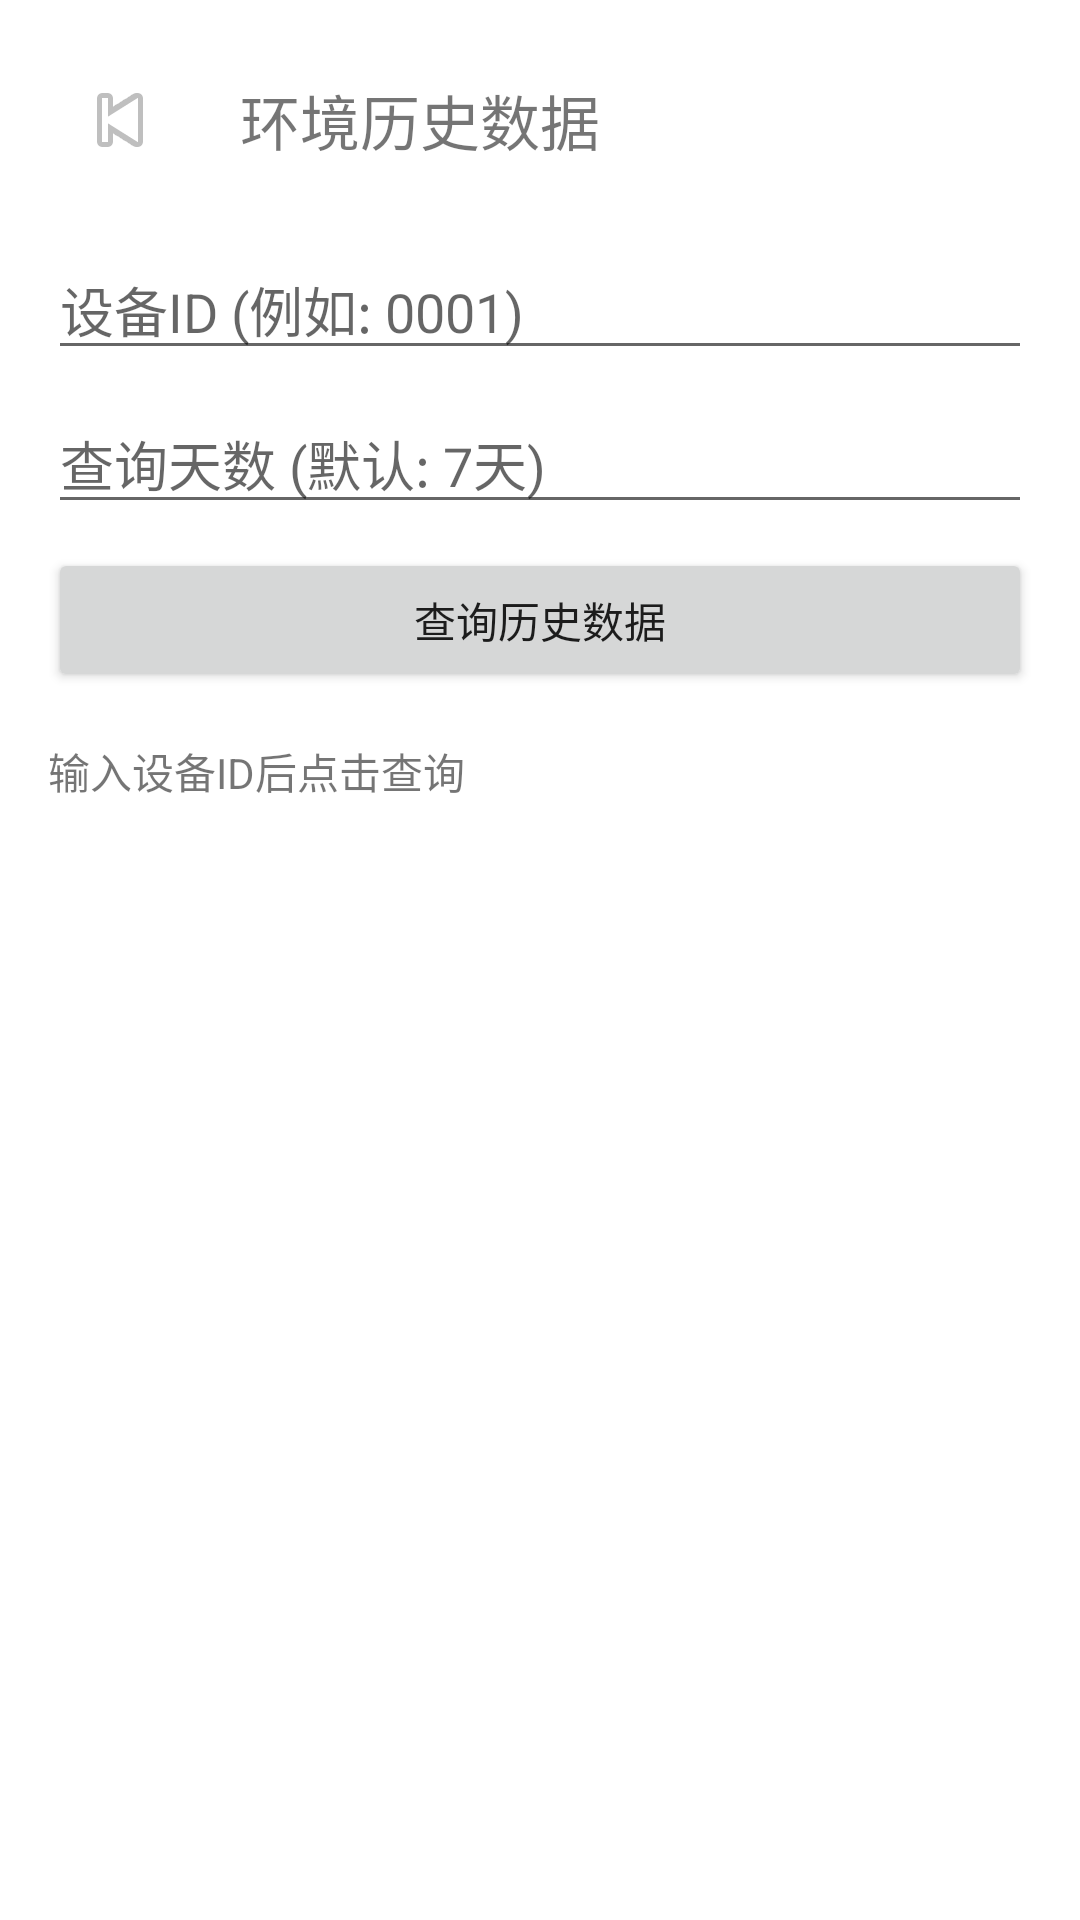

The Android layout XML behind this screen, and the referenced resources:
<!-- AndroidManifest.xml: application theme Theme.Plantbutlerandroid -->
<!-- res/layout/activity_history.xml -->
<?xml version="1.0" encoding="utf-8"?>
<LinearLayout xmlns:android="http://schemas.android.com/apk/res/android"
    android:layout_width="match_parent"
    android:layout_height="match_parent"
    android:orientation="vertical"
    android:padding="16dp">

    <LinearLayout
        android:layout_width="match_parent"
        android:layout_height="wrap_content"
        android:orientation="horizontal"
        android:gravity="center_vertical"
        android:layout_marginBottom="16dp">

        <ImageButton
            android:id="@+id/buttonBack"
            android:layout_width="48dp"
            android:layout_height="48dp"
            android:src="@android:drawable/ic_media_previous"
            android:background="?attr/selectableItemBackgroundBorderless"
            android:contentDescription="返回主页" />

        <TextView
            android:layout_width="wrap_content"
            android:layout_height="wrap_content"
            android:text="环境历史数据"
            android:textSize="20sp"
            android:layout_marginStart="16dp" />
    </LinearLayout>

    <EditText
        android:id="@+id/editDeviceId"
        android:layout_width="match_parent"
        android:layout_height="wrap_content"
        android:hint="设备ID (例如: 0001)"
        android:layout_marginBottom="8dp" />

    <EditText
        android:id="@+id/editDays"
        android:layout_width="match_parent"
        android:layout_height="wrap_content"
        android:hint="查询天数 (默认: 7天)"
        android:inputType="number"
        android:layout_marginBottom="8dp" />

    <Button
        android:id="@+id/buttonLoadHistory"
        android:layout_width="match_parent"
        android:layout_height="wrap_content"
        android:text="查询历史数据"
        android:layout_marginBottom="16dp" />

    <ScrollView
        android:layout_width="match_parent"
        android:layout_height="0dp"
        android:layout_weight="1">
        <TextView
            android:id="@+id/textViewHistory"
            android:layout_width="match_parent"
            android:layout_height="wrap_content"
            android:text="输入设备ID后点击查询" />
    </ScrollView>

</LinearLayout>
<!-- resources referenced by this layout -->
<resources>
  <style name="Theme.Plantbutlerandroid" parent="Theme.MaterialComponents.DayNight.DarkActionBar">
          
          <item name="colorPrimary">@color/purple_500</item>
          <item name="colorPrimaryVariant">@color/purple_700</item>
          <item name="colorOnPrimary">@color/white</item>
          
          <item name="colorSecondary">@color/teal_200</item>
          <item name="colorSecondaryVariant">@color/teal_700</item>
          <item name="colorOnSecondary">@color/black</item>
          
          <item name="android:statusBarColor">?attr/colorPrimaryVariant</item>
          
      </style>
  <!-- not gathered from this repository: default colours our renderer supplied (Android Studio template values) -->
  <color name="purple_500">#FF6200EE</color>
  <color name="purple_700">#FF3700B3</color>
  <color name="teal_200">#FF03DAC5</color>
  <color name="teal_700">#FF018786</color>
  <color name="black">#FF000000</color>
  <color name="white">#FFFFFFFF</color>
</resources>
